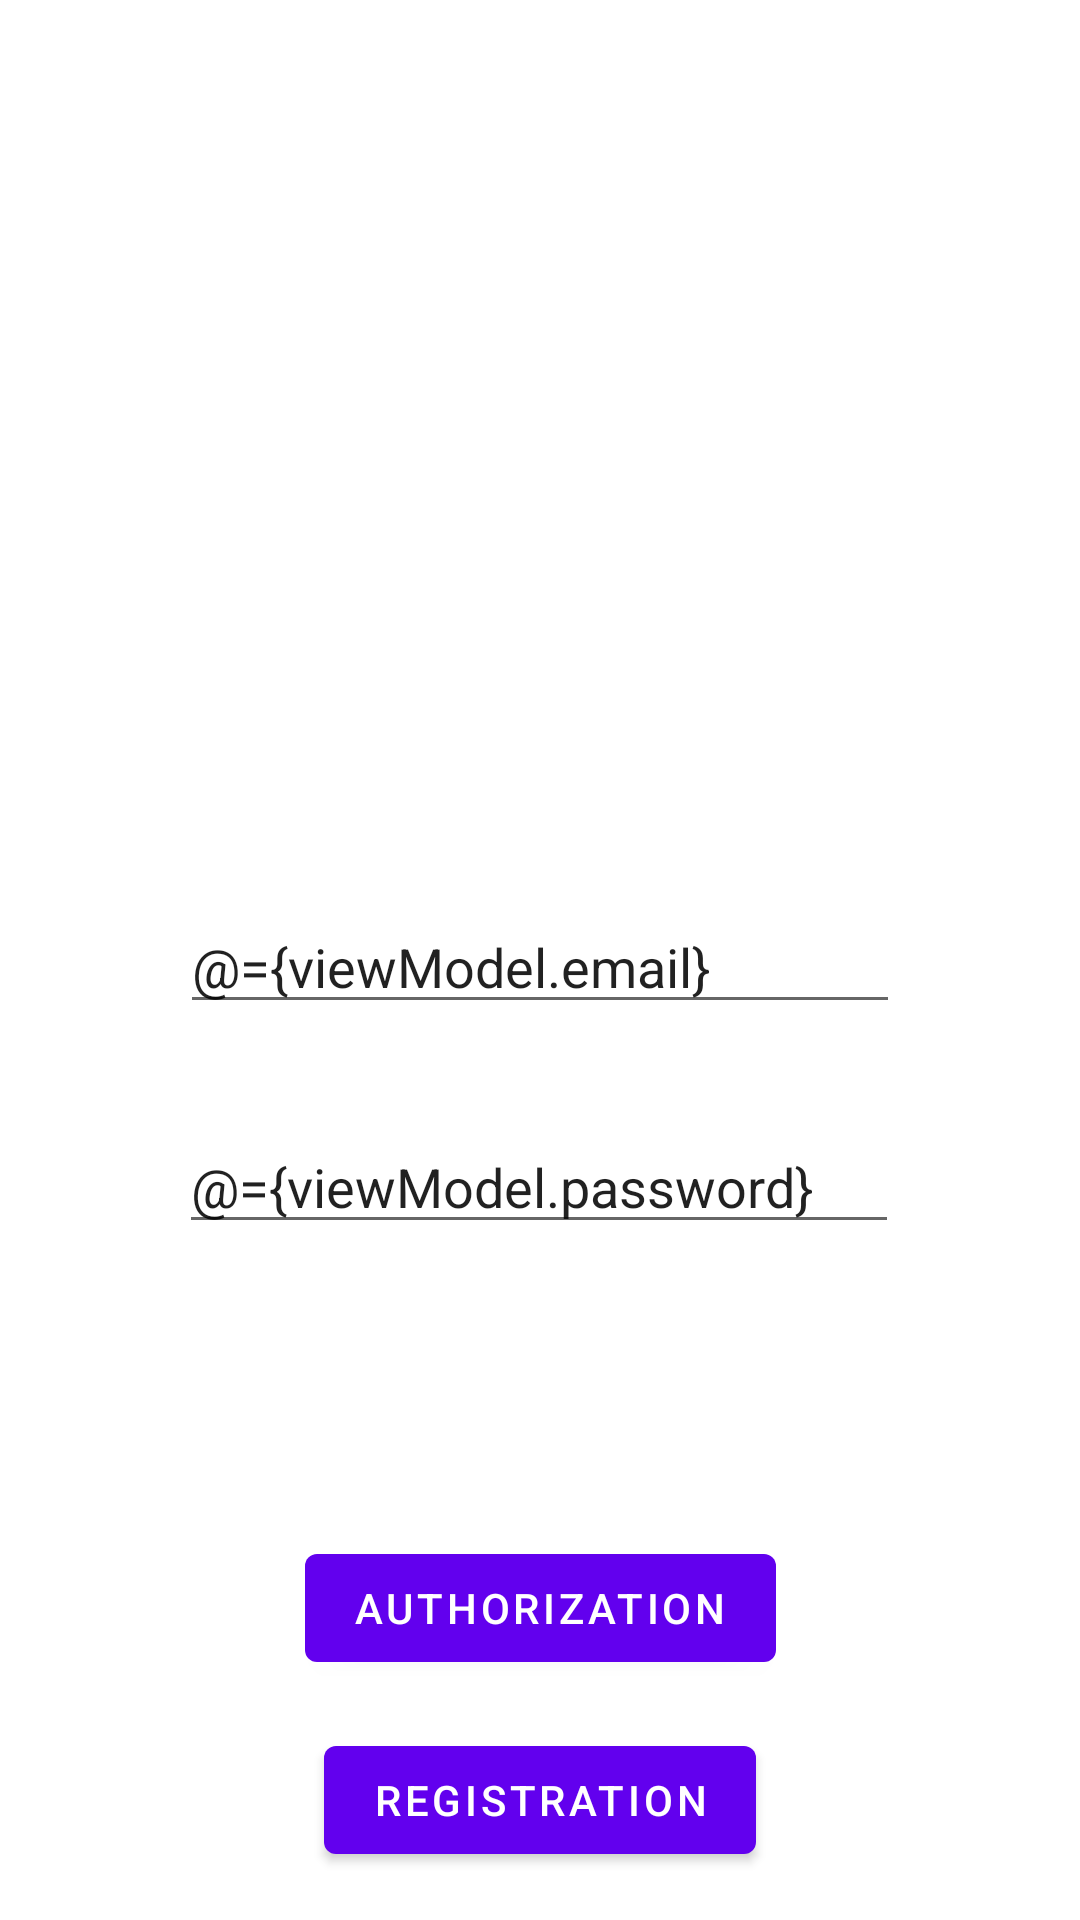

Layout XML and referenced resources for this Android screen:
<!-- AndroidManifest.xml: application theme Theme.OnlyJojoFans -->
<!-- res/layout/authorization_fragment.xml -->
<?xml version="1.0" encoding="utf-8"?>
<layout xmlns:android="http://schemas.android.com/apk/res/android"
    xmlns:app="http://schemas.android.com/apk/res-auto"
    xmlns:tools="http://schemas.android.com/tools">

    <data>
        <variable
            name="viewModel"
            type="com.helicoptera.onlyjojofans.ui.authorization.AuthorizationViewModel" />
    </data>

    <androidx.constraintlayout.widget.ConstraintLayout
        android:layout_width="match_parent"
        android:layout_height="match_parent"
        tools:context=".ui.authorization.AuthorizationFragment">


        <com.google.android.material.textfield.TextInputEditText
            android:id="@+id/email"
            android:layout_width="240dp"
            android:layout_height="0dp"
            android:layout_marginTop="300dp"
            android:text="@={viewModel.email}"
            app:layout_constraintEnd_toEndOf="parent"
            app:layout_constraintStart_toStartOf="parent"
            app:layout_constraintTop_toTopOf="parent" />

        <com.google.android.material.textfield.TextInputEditText
            android:id="@+id/password"
            android:layout_width="240dp"
            android:layout_height="0dp"
            android:layout_marginTop="32dp"
            android:text="@={viewModel.password}"
            app:layout_constraintEnd_toEndOf="parent"
            app:layout_constraintHorizontal_bias="0.497"
            app:layout_constraintStart_toStartOf="parent"
            app:layout_constraintTop_toBottomOf="@+id/email" />

        <com.google.android.material.button.MaterialButton
            android:id="@+id/authorization_button"
            android:layout_width="wrap_content"
            android:layout_height="wrap_content"
            android:layout_marginBottom="16dp"
            android:text="@string/authorization"
            android:onClick="@{() -> viewModel.onAuthorizationClick()}"
            app:layout_constraintBottom_toTopOf="@+id/registration_button"
            app:layout_constraintEnd_toEndOf="@+id/registration_button"
            app:layout_constraintStart_toStartOf="@+id/registration_button" />

        <com.google.android.material.button.MaterialButton
            android:id="@+id/registration_button"
            android:layout_width="wrap_content"
            android:layout_height="wrap_content"
            android:layout_marginBottom="16dp"
            android:text="@string/registration"
            android:onClick="@{() -> viewModel.onRegistrationClick()}"
            app:layout_constraintBottom_toBottomOf="parent"
            app:layout_constraintEnd_toEndOf="parent"
            app:layout_constraintStart_toStartOf="parent" />
    </androidx.constraintlayout.widget.ConstraintLayout>
</layout>
<!-- resources referenced by this layout -->
<resources>
  <string name="authorization">Authorization</string>
  <string name="registration">Registration</string>
  <style name="Theme.OnlyJojoFans" parent="Theme.MaterialComponents.DayNight.DarkActionBar">
          
          <item name="colorPrimary">@color/primary</item>
          <item name="colorPrimaryVariant">@color/primary_variant</item>
          <item name="colorOnPrimary">@color/on_primary</item>
          
          <item name="colorSecondary">@color/secondary</item>
          <item name="colorSecondaryVariant">@color/secondary_variant</item>
          <item name="colorOnSecondary">@color/on_secondary</item>
          
          <item name="android:statusBarColor" tools:targetApi="l">?attr/colorPrimaryVariant</item>
          
      </style>
  <color name="primary">#FF6200EE</color>
  <color name="primary_variant">#FF3700B3</color>
  <color name="on_primary">#FFFFFFFF</color>
  <color name="secondary">#FF03DAC5</color>
  <color name="secondary_variant">#FF018786</color>
  <color name="on_secondary">#FF000000</color>
</resources>
